Run: headless pygame with SDL's dummy video driver; simulated clock (each Clock.tick advances the game by its frame time, no real sleeping); random seed 0; keys injected as events and as key.get_pressed() state; no mouse input.
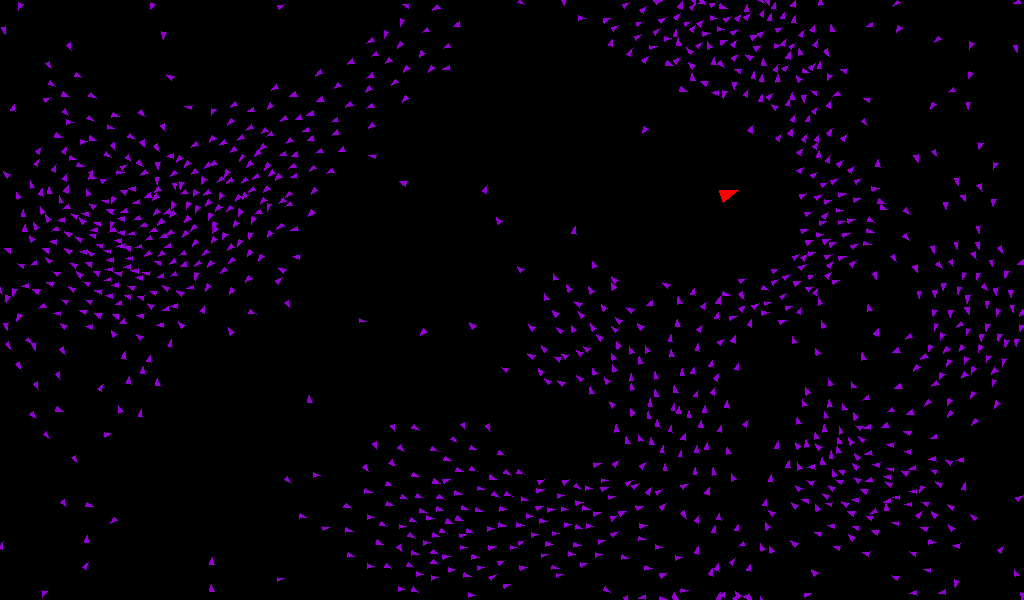
Frame 1 of 4 · flips 1–60 · no input
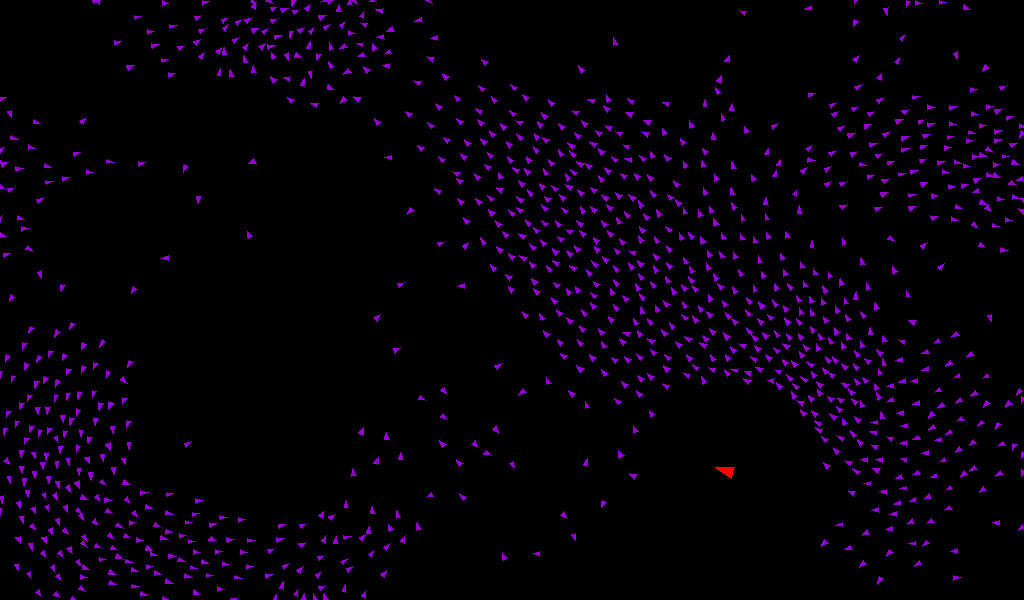
Frame 2 of 4 · flips 61–180 · tapped SPACE, RETURN · held RIGHT (→), D
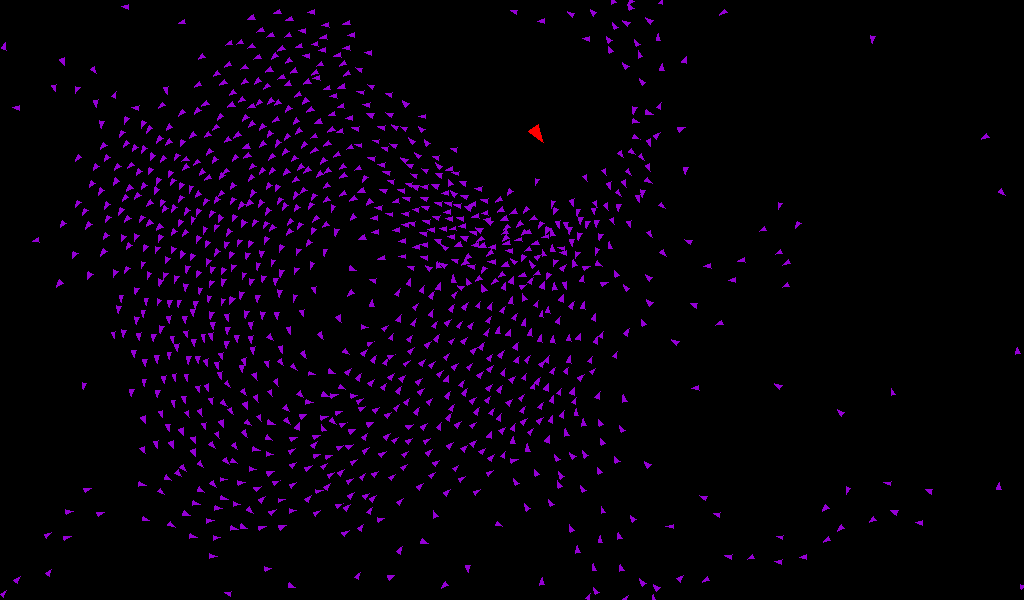
Frame 3 of 4 · flips 181–300 · held DOWN (↓), S
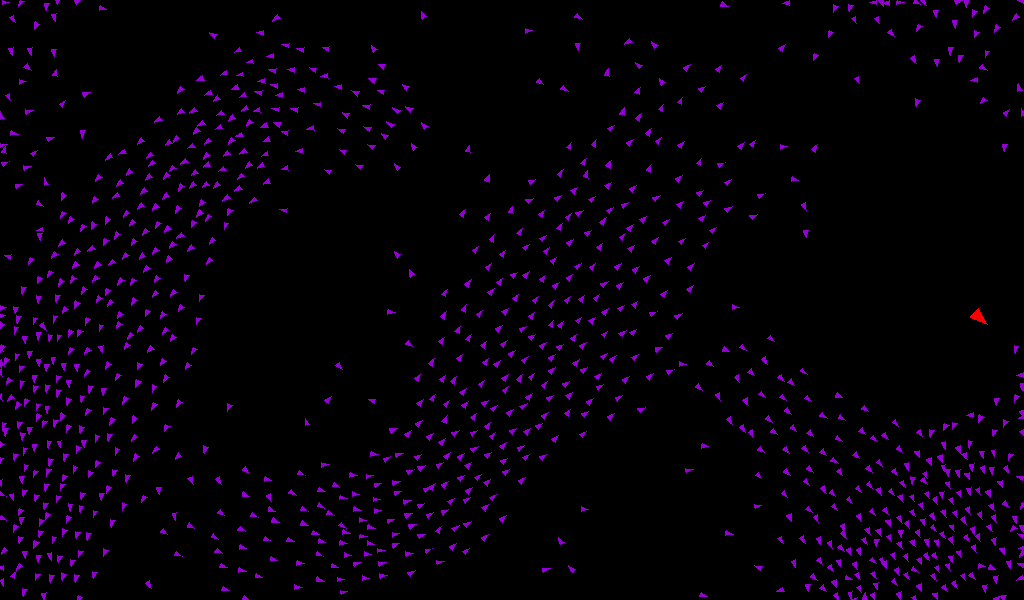
Frame 4 of 4 · flips 301–420 · held LEFT (←), A, UP (↑), W

The pygame program that drew these frames:

import pygame
import math
import random

# Initialisation de Pygame
pygame.init()

# Dimensions de la fenêtre
WIDTH, HEIGHT = 1024 , 600
screen = pygame.display.set_mode((WIDTH, HEIGHT))
pygame.display.set_caption("Simulation de Boids avec Prédateur")

# Couleurs
WHITE = (255, 255, 255)
BLACK = (0, 0, 0)
RED = (255, 0, 0)
BLUE = (148, 0, 211)

# Paramètres de simulation
BOID_COUNT = 1000
BOID_SPEED = 4
PREDATOR_SPEED = BOID_SPEED * 1.1
WAIT_TIME_AFTER_ATTACK = 300
SEPARATION_RADIUS = 25
ALIGNMENT_RADIUS = 75
COHESION_RADIUS = 150
PREDATOR_DETECTION_RADIUS = 100
VISION_ANGLE = math.pi / 4
CELL_SIZE = 50
FRAME_RATE = 30
COHESION_ALIGNMENT_UPDATE_INTERVAL = 15 # Fréquence de mise à jour
BOID_SIZE = 4


###################################################


def normalize_vector(vx, vy, target_magnitude):
    magnitude = math.sqrt(vx**2 + vy**2)
    if magnitude == 0:
        return 0, 0
    return (vx / magnitude) * target_magnitude, (vy / magnitude) * target_magnitude

def calculate_angle(dx, dy):
    return math.atan2(dy, dx)

def draw_triangle(screen, color, x, y, angle, size):
    points = [
        (x + size * math.cos(angle), y + size * math.sin(angle)),
        (x + size * math.cos(angle + 2.5), y + size * math.sin(angle + 2.5)),
        (x + size * math.cos(angle - 2.5), y + size * math.sin(angle - 2.5)),
    ]
    pygame.draw.polygon(screen, color, points)


#####################################################

def assign_to_grid(boids):
    grid = {}
    for boid in boids:
        cell_x = int(boid.x // CELL_SIZE)
        cell_y = int(boid.y // CELL_SIZE)
        cell = (cell_x, cell_y)
        if cell not in grid:
            grid[cell] = []
        grid[cell].append(boid)
    return grid

def get_nearby_boids(boid, grid):
    cell_x = int(boid.x // CELL_SIZE)
    cell_y = int(boid.y // CELL_SIZE)
    nearby_boids = []
    for dx in range(-1, 2):
        for dy in range(-1, 2):
            cell = (cell_x + dx, cell_y + dy)
            if cell in grid:
                nearby_boids.extend(grid[cell])
    return nearby_boids


#########################################################


class Boid:
    def __init__(self, x, y):
        self.x = x
        self.y = y
        self.vx, self.vy = normalize_vector(random.uniform(-1, 1), random.uniform(-1, 1), BOID_SPEED)
        self.update_frame = random.randint(0, COHESION_ALIGNMENT_UPDATE_INTERVAL)  # Décalage initial aléatoire

        # Ces vecteurs sont stockés pour éviter de recalculer la cohésion/alignement trop souvent
        self.last_cohesion = (0, 0)
        self.last_alignment = (0, 0)

    def update_position(self):
        """Met à jour la position du boid avec gestion des bords de l'écran."""
        self.x += self.vx
        self.y += self.vy
        self.x %= WIDTH
        self.y %= HEIGHT

    def apply_rules(self, boids, predator, grid, current_frame):
        """Applique les règles de séparation, alignement, cohésion et fuite."""

        # Toujours recalculer la séparation et la fuite
        separation = self.separation(grid)
        flee = self.flee(predator,BOID_SPEED)

        # Cohésion et alignement sont recalculés selon l'intervalle
        if current_frame % COHESION_ALIGNMENT_UPDATE_INTERVAL == self.update_frame:
            self.last_cohesion = self.cohesion(grid)
            self.last_alignment = self.alignment(grid)


        # Combinaison des comportements avec des pondérations
        self.vx += (
            separation[0] * 300 +
            self.last_alignment[0] * 8 +
            self.last_cohesion[0] * 1 +
            flee[0] * 16
        )
        self.vy += (
            separation[1] * 300 +
            self.last_alignment[1] * 8 +
            self.last_cohesion[1] * 1 +
            flee[1] * 16
        )

        # Normalisation de la vitesse
        self.vx, self.vy = normalize_vector(self.vx, self.vy, BOID_SPEED)

    def separation(self, grid):
        """Évite les collisions avec les boids proches."""
        steer_x, steer_y = 0, 0
        nearby_boids = get_nearby_boids(self, grid)
        for other in nearby_boids:
            if other != self and self.distance_to(other) < SEPARATION_RADIUS:
                steer_x -= (other.x - self.x)/pow(self.distance_to(other),2)
                steer_y -= (other.y - self.y)/pow(self.distance_to(other),2)
        return steer_x, steer_y

    def alignment(self, grid):
        """Aligne la vitesse avec les boids proches."""
        avg_vx, avg_vy, count = 0, 0, 0
        nearby_boids = get_nearby_boids(self, grid)
        for other in nearby_boids:
            if other != self and self.is_in_cone(other, ALIGNMENT_RADIUS):
                avg_vx += other.vx
                avg_vy += other.vy
                count += 1
        if count > 0:
            avg_vx /= count
            avg_vy /= count
            return avg_vx - self.vx, avg_vy - self.vy
        return 0, 0

    def cohesion(self, grid):
        """Se rapproche du centre de masse des boids proches."""
        center_x, center_y, count = 0, 0, 0
        nearby_boids = get_nearby_boids(self, grid)
        for other in nearby_boids:
            if other != self and self.is_in_cone(other, COHESION_RADIUS):
                center_x += other.x
                center_y += other.y
                count += 1
        if count > 0:
            center_x /= count
            center_y /= count
            return center_x - self.x, center_y - self.y
        return 0, 0

    def flee(self, predator, BOID_SPEED):
        """Fuit le prédateur s'il est détecté."""
        dx, dy = predator.x - self.x, predator.y - self.y
        distance = math.sqrt(dx**2 + dy**2)
        if distance < PREDATOR_DETECTION_RADIUS:
            return -dx * BOID_SPEED / distance, -dy * BOID_SPEED / distance
        return 0, 0

    def is_in_cone(self, other, radius):
        """Vérifie si un autre boid est dans le champ de vision."""
        dx, dy = other.x - self.x, other.y - self.y
        distance = math.sqrt(dx**2 + dy**2)
        if distance > radius:
            return False
        angle = calculate_angle(dx, dy)
        velocity_angle = calculate_angle(self.vx, self.vy)
        angle_diff = (angle - velocity_angle + math.pi) % (2 * math.pi) - math.pi
        return -VISION_ANGLE <= angle_diff <= VISION_ANGLE

    def distance_to(self, other):
        """Calcule la distance entre deux boids."""
        return math.sqrt((other.x - self.x) ** 2 + (other.y - self.y) ** 2)

    def draw(self, screen):
        """Dessine le boid sur l'écran."""
        angle = calculate_angle(self.vx, self.vy)
        draw_triangle(screen, BLUE, self.x, self.y, angle, BOID_SIZE)



##########################################################


class Predator:
    def __init__(self, x, y):
        self.x = x
        self.y = y
        self.vx = 0
        self.vy = 0
        self.target = None
        self.wait_time = 0

    def update_position(self, boids):
        """Met à jour la position du prédateur."""
        if self.wait_time > 0:  # Période de repos
            self.wait_time -= 1
            angle = (self.wait_time / WAIT_TIME_AFTER_ATTACK) * 2 * math.pi
            self.vx = math.cos(angle) * PREDATOR_SPEED * 0.81  # 0.75
            self.vy = math.sin(angle) * PREDATOR_SPEED * 0.81   # 0.75
            self.x += self.vx
            self.y += self.vy
            self.x %= WIDTH
            self.y %= HEIGHT
            return

        if not self.target or self.distance_to(self.target) > PREDATOR_DETECTION_RADIUS:
            self.target = self.find_closest_boid(boids)
        else:
            dx, dy = self.target.x - self.x, self.target.y - self.y
            self.vx, self.vy = normalize_vector(dx, dy, PREDATOR_SPEED)

        self.x += self.vx
        self.y += self.vy
        self.x %= WIDTH
        self.y %= HEIGHT

    def find_closest_boid(self, boids):
        """Trouve le boid le plus proche."""
        visible_boids = [boid for boid in boids if self.is_in_cone(boid, PREDATOR_DETECTION_RADIUS)]
        if visible_boids:
            return min(visible_boids, key=lambda b: self.distance_to(b))
        return None

    def eliminate_boids(self, boids):
        """Élimine les boids à proximité immédiate."""
        if self.target and self.distance_to(self.target) < 10:
            self.wait_time = WAIT_TIME_AFTER_ATTACK
            boids.remove(self.target)
            self.target = None
        return boids

    def is_in_cone(self, boid, radius):
        """Vérifie si un boid est dans le champ de vision."""
        dx, dy = boid.x - self.x, boid.y - self.y
        distance = math.sqrt(dx**2 + dy**2)
        if distance > radius:
            return False
        angle = calculate_angle(dx, dy)
        velocity_angle = calculate_angle(self.vx, self.vy)
        angle_diff = (angle - velocity_angle + math.pi) % (2 * math.pi) - math.pi
        return -VISION_ANGLE <= angle_diff <= VISION_ANGLE

    def distance_to(self, boid):
        """Calcule la distance au boid."""
        return math.sqrt((boid.x - self.x) ** 2 + (boid.y - self.y) ** 2)

    def draw(self, screen):
        """Dessine le prédateur sur l'écran."""
        angle = calculate_angle(self.vx, self.vy)
        draw_triangle(screen, RED, self.x, self.y, angle, 10)


##########################################################


# Initialisation des boids et du prédateur
boids = [Boid(random.uniform(0, WIDTH), random.uniform(0, HEIGHT)) for _ in range(BOID_COUNT)]
predator = Predator(WIDTH // 2, HEIGHT // 2)


# Boucle principale
running = True
clock = pygame.time.Clock()

current_frame = 0  # Compteur global des frames

while running:
    
    current_frame += 1  # Incrémente le compteur de frames
    for event in pygame.event.get():
        if event.type == pygame.QUIT:
            running = False
        elif event.type == pygame.KEYDOWN:
            if event.key == pygame.K_UP :
                boids.append(Boid(random.randint(0, WIDTH), random.randint(0, HEIGHT)))
            elif event.key == pygame.K_DOWN and boids :
                boids.pop()

    grid = assign_to_grid(boids)
    for boid in boids:
        boid.apply_rules(boids, predator, grid, current_frame)
        boid.update_position()

    predator.update_position(boids)
    boids = predator.eliminate_boids(boids)

    screen.fill(BLACK)
    for boid in boids:
        boid.draw(screen)
    predator.draw(screen)
    pygame.display.flip()

 # Limite le nombre de frames par second
    clock.tick(FRAME_RATE)
